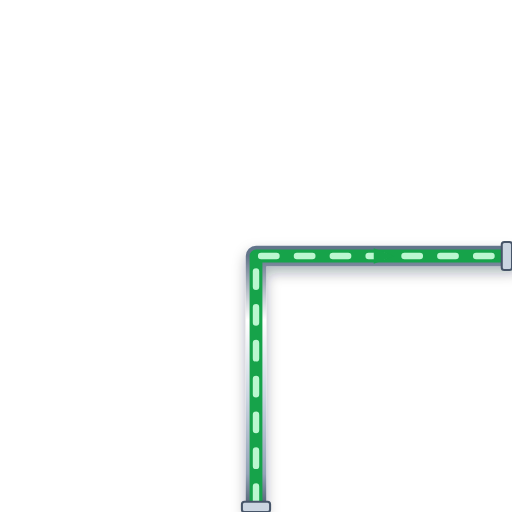
t = 0.00 s
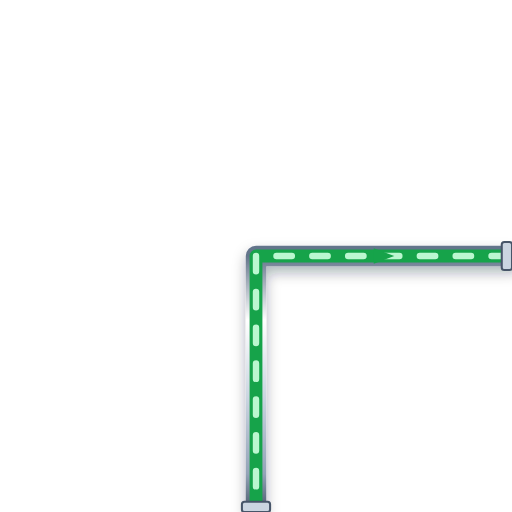
t = 0.20 s
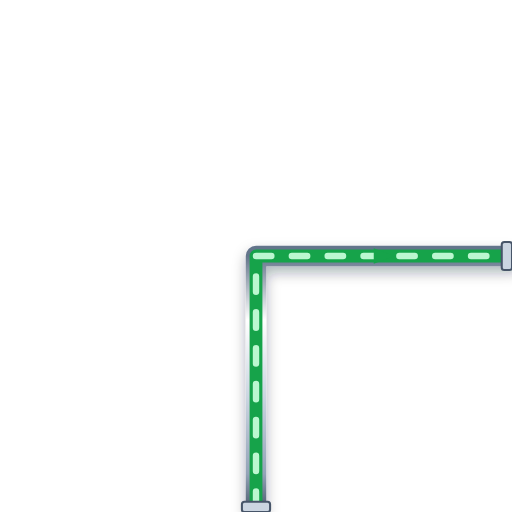
t = 0.40 s
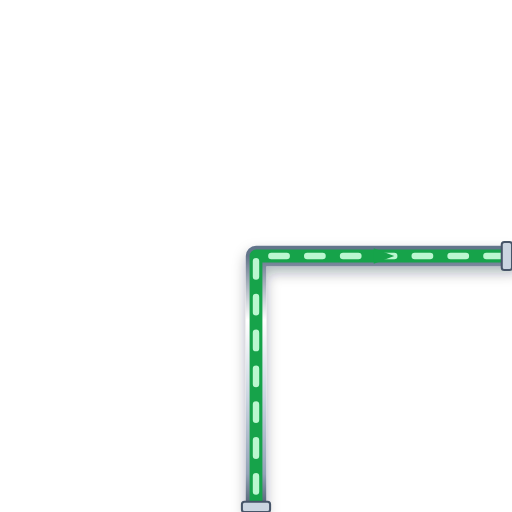
t = 0.60 s

The animated SVG that drew these frames (rendered in a browser with its animation timeline set to each time). Animation: 1 CSS @keyframes rule; one cycle of 0.80 s, repeats indefinitely.

<svg xmlns="http://www.w3.org/2000/svg" viewBox="0 0 200 200" width="200" height="200">
  <defs>
    <style>
      @keyframes p-flow-anim {
        from { stroke-dashoffset: 24; } to { stroke-dashoffset: 0; }
      }
      .anim-p-flow {
        stroke-dasharray: 6 8;
        animation: p-flow-anim 0.8s linear infinite;
      }
    </style>
    <filter id="ssPipeShadow" x="-15%" y="-15%" width="130%" height="130%">
      <feDropShadow dx="0" dy="2.5" stdDeviation="2.5" flood-color="#0f172a" flood-opacity="0.32" />
    </filter>
    <linearGradient id="ssPipeGradH" x1="0%" y1="0%" x2="0%" y2="100%">
      <stop offset="0%" stop-color="#64748b" /><stop offset="25%" stop-color="#ffffff" />
      <stop offset="55%" stop-color="#cbd5e1" /><stop offset="85%" stop-color="#94a3b8" /><stop offset="100%" stop-color="#475569" />
    </linearGradient>
  </defs>

  <!-- Stainless Steel 316 Outer Casing (8px with 3D Drop Shadow) -->
  <path d="M 100 200 L 100 100 L 200 100" stroke="url(#ssPipeGradH)" stroke-width="8" fill="none" stroke-linecap="round" stroke-linejoin="round" filter="url(#ssPipeShadow)"/>

  <!-- Process Fluid Core (5px) -->
  <path d="M 100 200 L 100 100 L 200 100" stroke="#16A34A" stroke-width="5" fill="none" stroke-linecap="round" stroke-linejoin="round"/>

  <!-- Animated Fluid Flow Stream Dashes (2.5px) -->
  <path d="M 100 200 L 100 100 L 200 100" stroke="#BBF7D0" stroke-width="2.5" fill="none" stroke-linejoin="round" stroke-linecap="round" class="anim-p-flow"/>

  <!-- Directional Flow Arrow -->
  <polygon points="146,97 154,100 146,103" fill="#16A34A" />

  <!-- ANSI Flange Connection Collars -->
  <rect x="94.5" y="196" width="11" height="4" rx="1" fill="#cbd5e1" stroke="#475569" stroke-width="0.8"/>
  <rect x="196" y="94.5" width="4" height="11" rx="1" fill="#cbd5e1" stroke="#475569" stroke-width="0.8"/>
</svg>
